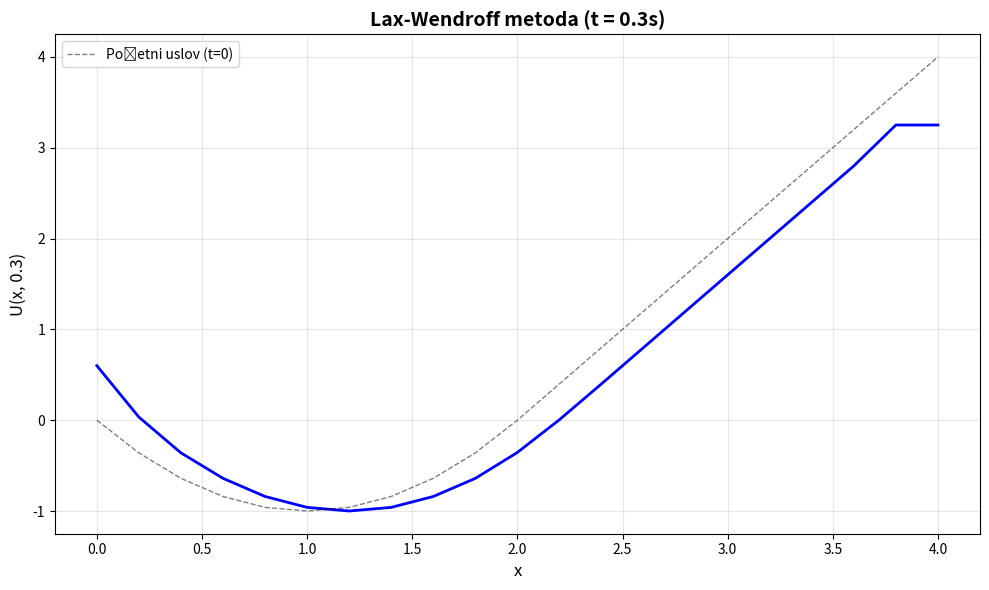
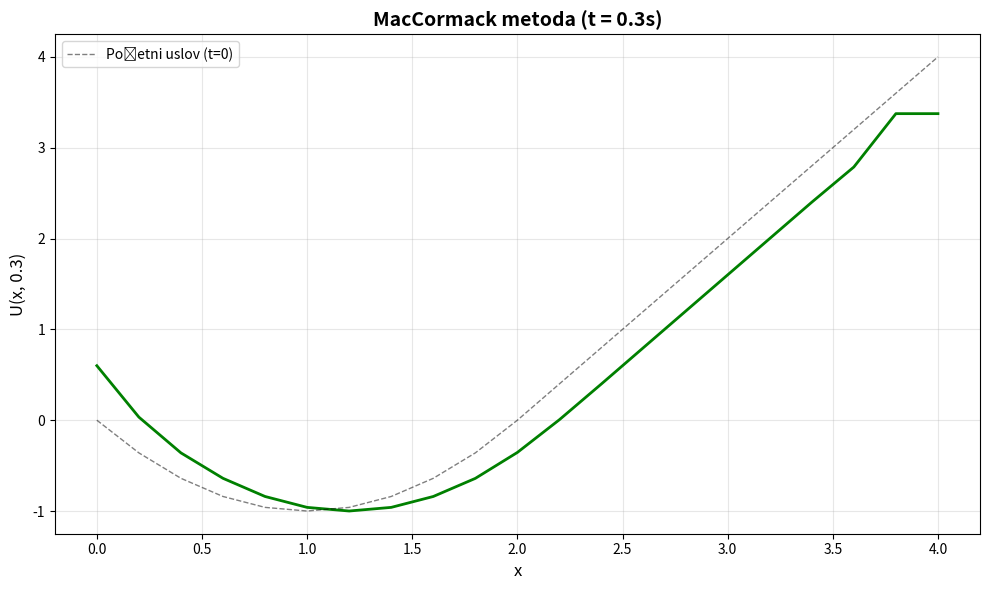
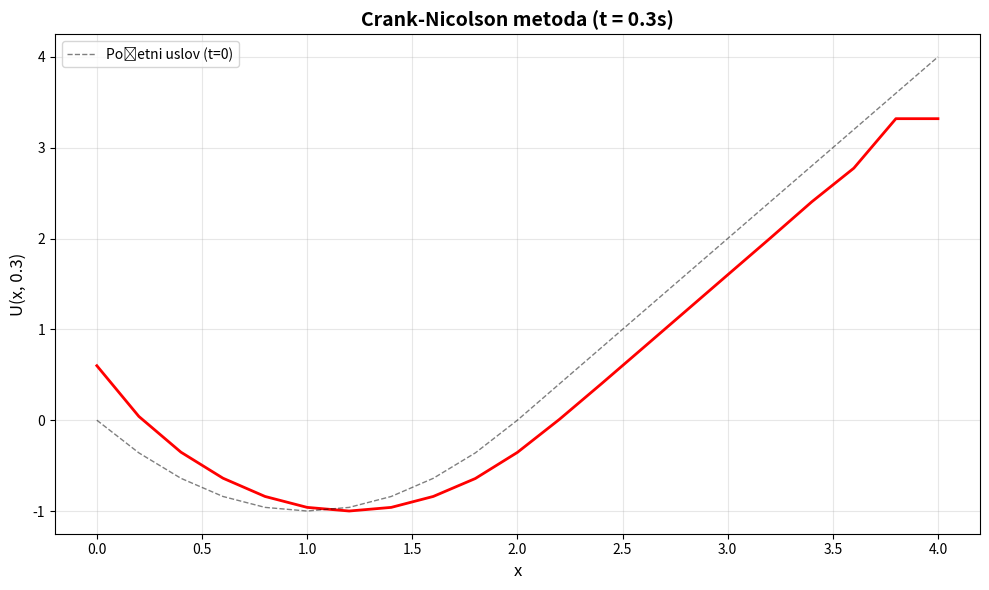
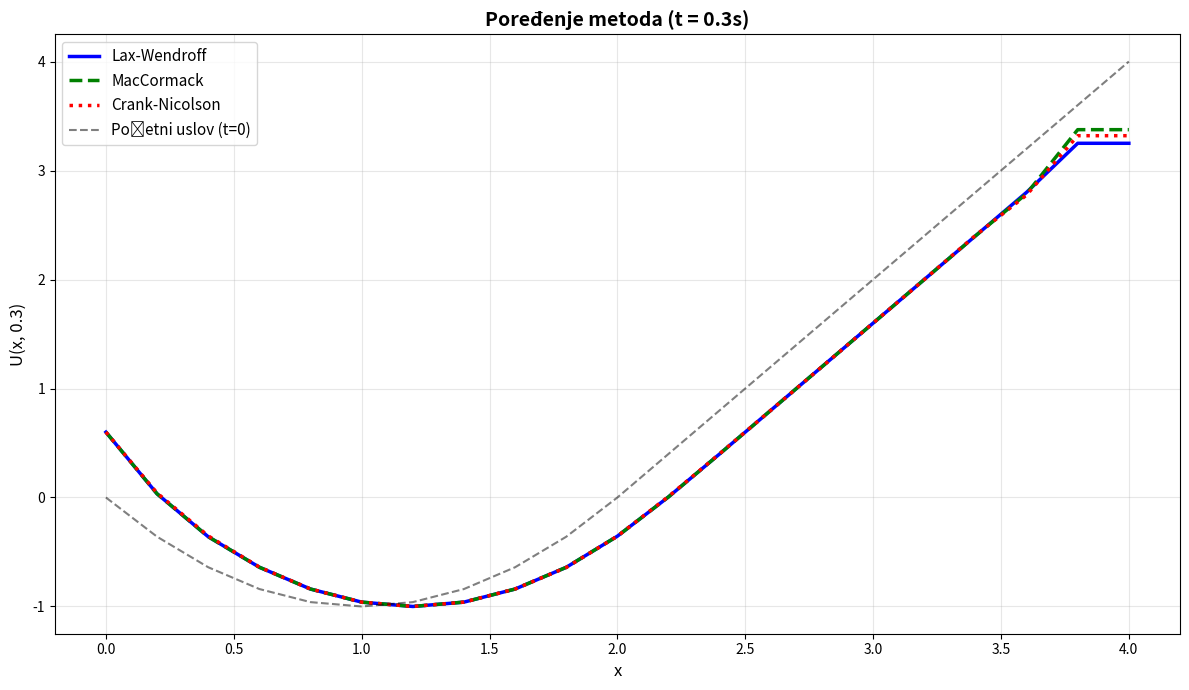

These charts were generated, in order, by the following Python code:
import numpy as np
import matplotlib.pyplot as plt

# ------------------ PARAMETRI ------------------
L = 4.0         # duzina domena (uzimamo do x=4 da pokrijemo i deo gde je 2(x-2))
T = 0.3         # vreme simulacije
dx = 0.2        # korak u prostoru (iz zadatka)
dt = 0.1        # korak u vremenu (iz zadatka)
a = 1.0         # brzina (iz PDJ: Ut + Ux = 0, gde je koeficijent uz Ux jednak 1)

# ------------------ IZRACUNAVANJE BROJA TACAKA ------------------
Nx = int(L / dx) + 1        # broj tacaka u prostoru
Nt = int(T / dt) + 1        # broj vremenskih koraka

# ------------------ CFL USLOV ------------------
C = a * dt / dx
print(f"Parametri simulacije:")
print(f"  dx = {dx}")
print(f"  dt = {dt}")
print(f"  Nx = {Nx} (broj prostornih tacaka)")
print(f"  Nt = {Nt} (broj vremenskih koraka)")
print(f"  CFL broj (C) = {C:.3f}")
print()

if C > 1.0:
    print("UPOZORENJE: Nestabilno! CFL > 1. Potrebno je smanjiti dt ili povecati dx.")
    print()
else:
    print("Status: Stabilno (CFL <= 1)")
    print()

# ------------------ MREZE ------------------
x = np.linspace(0, L, Nx)
t = np.linspace(0, T, Nt)

# ------------------ POCETNI USLOV ------------------
# U(x,0) = x(x-2),     0 <= x <= 2
# U(x,0) = 2(x-2),     2 <= x
U0 = np.zeros_like(x)

for i in range(Nx):
    if x[i] <= 2.0:
        U0[i] = x[i] * (x[i] - 2.0)
    else:
        U0[i] = 2.0 * (x[i] - 2.0)

# ------------------ MATRICE RESENJA ------------------
U_lw = np.zeros((Nx, Nt))        # Lax-Wendroff
U_mc = np.zeros((Nx, Nt))        # MacCormack
U_cn = np.zeros((Nx, Nt))        # Crank-Nicolson

# Pocetni uslov (t=0)
U_lw[:, 0] = U0.copy()
U_mc[:, 0] = U0.copy()
U_cn[:, 0] = U0.copy()

# Granični uslov na levoj granici: U(0,t) = 2t
for j in range(Nt):
    U_lw[0, j] = 2.0 * t[j]
    U_mc[0, j] = 2.0 * t[j]
    U_cn[0, j] = 2.0 * t[j]


# =========================================================
# (a) LAX-WENDROFF METODA
# =========================================================
print("Računam Lax-Wendroff metodu...")
for j in range(Nt - 1):
    for i in range(1, Nx - 1):
        U_lw[i, j + 1] = (U_lw[i, j]
                          - (C / 2.0) * (U_lw[i + 1, j] - U_lw[i - 1, j])
                          + (C**2 / 2.0) * (U_lw[i + 1, j] - 2.0 * U_lw[i, j] + U_lw[i - 1, j]))
    
    # Desna granica (outflow/ekstrapolacija)
    U_lw[Nx - 1, j + 1] = U_lw[Nx - 2, j + 1]


# =========================================================
# (b) MACCORMACK METODA
# =========================================================
print("Računam MacCormack metodu...")
for j in range(Nt - 1):
    # PREDIKTOR KORAK
    U_pred = np.zeros(Nx)
    U_pred[0] = U_mc[0, j + 1]  # leva granica
    
    for i in range(1, Nx):
        U_pred[i] = U_mc[i, j] - C * (U_mc[i, j] - U_mc[i - 1, j])
    
    # Desna granica u prediktoru
    U_pred[Nx - 1] = U_pred[Nx - 2]
    
    # KOREKTOR KORAK
    for i in range(1, Nx - 1):
        U_mc[i, j + 1] = 0.5 * (U_mc[i, j] + U_pred[i]
                                - C * (U_pred[i + 1] - U_pred[i]))
    
    # Desna granica (outflow)
    U_mc[Nx - 1, j + 1] = U_mc[Nx - 2, j + 1]


# =========================================================
# (c) CRANK-NICOLSON METODA
# =========================================================
# Thomas algoritam za rešavanje tridiagonalnog sistema
def thomas(a_sub, b_diag, c_sup, d_rhs):
    n = len(d_rhs)
    cp = np.zeros(n)
    dp = np.zeros(n)
    
    cp[0] = c_sup[0] / b_diag[0]
    dp[0] = d_rhs[0] / b_diag[0]
    
    for k in range(1, n):
        denom = b_diag[k] - a_sub[k] * cp[k - 1]
        cp[k] = (c_sup[k] / denom) if k < n - 1 else 0.0
        dp[k] = (d_rhs[k] - a_sub[k] * dp[k - 1]) / denom
    
    x_sol = np.zeros(n)
    x_sol[-1] = dp[-1]
    for k in range(n - 2, -1, -1):
        x_sol[k] = dp[k] - cp[k] * x_sol[k + 1]
    return x_sol


print("Računam Crank-Nicolson metodu...")
alpha = C / 4.0

for j in range(Nt - 1):
    left_bc = U_cn[0, j + 1]  # leva granica (vec postavljena)
    
    # Broj nepoznatih: U_cn[1..Nx-1, j+1]
    m = Nx - 1
    
    A = np.zeros(m)     # poddijagonala
    B = np.zeros(m)     # dijagonala
    Cc = np.zeros(m)    # naddijagonala
    D = np.zeros(m)     # desna strana
    
    # Jednačine za i = 1..Nx-2
    for i in range(1, Nx - 1):
        k = i - 1
        A[k] = -alpha
        B[k] = 1.0
        Cc[k] = alpha
        D[k] = U_cn[i, j] - alpha * (U_cn[i + 1, j] - U_cn[i - 1, j])
    
    # Uključivanje leve granice u jednačinu za i=1 (k=0)
    D[0] -= A[0] * left_bc
    A[0] = 0.0
    
    # Poslednja jednačina: outflow uslov U_{Nx-1}^{n+1} - U_{Nx-2}^{n+1} = 0
    A[m - 1] = -1.0
    B[m - 1] = 1.0
    Cc[m - 1] = 0.0
    D[m - 1] = 0.0
    
    # Rešavanje sistema
    sol = thomas(A, B, Cc, D)
    U_cn[1:, j + 1] = sol

print("Rešavanje završeno!")
print()


# =========================================================
# GRAFICI
# =========================================================
# Pojedinačni grafici za svaku metodu
plt.figure(figsize=(10, 6))
plt.plot(x, U_lw[:, -1], 'b-', linewidth=2)
plt.plot(x, U0, 'k--', linewidth=1, alpha=0.5, label='Početni uslov (t=0)')
plt.grid(True, alpha=0.3)
plt.xlabel('x', fontsize=12)
plt.ylabel('U(x, 0.3)', fontsize=12)
plt.title('Lax-Wendroff metoda (t = 0.3s)', fontsize=14, fontweight='bold')
plt.legend()
plt.tight_layout()

plt.figure(figsize=(10, 6))
plt.plot(x, U_mc[:, -1], 'g-', linewidth=2)
plt.plot(x, U0, 'k--', linewidth=1, alpha=0.5, label='Početni uslov (t=0)')
plt.grid(True, alpha=0.3)
plt.xlabel('x', fontsize=12)
plt.ylabel('U(x, 0.3)', fontsize=12)
plt.title('MacCormack metoda (t = 0.3s)', fontsize=14, fontweight='bold')
plt.legend()
plt.tight_layout()

plt.figure(figsize=(10, 6))
plt.plot(x, U_cn[:, -1], 'r-', linewidth=2)
plt.plot(x, U0, 'k--', linewidth=1, alpha=0.5, label='Početni uslov (t=0)')
plt.grid(True, alpha=0.3)
plt.xlabel('x', fontsize=12)
plt.ylabel('U(x, 0.3)', fontsize=12)
plt.title('Crank-Nicolson metoda (t = 0.3s)', fontsize=14, fontweight='bold')
plt.legend()
plt.tight_layout()

# Poređenje svih metoda na jednom grafiku
plt.figure(figsize=(12, 7))
plt.plot(x, U_lw[:, -1], 'b-', linewidth=2.5, label='Lax-Wendroff')
plt.plot(x, U_mc[:, -1], 'g--', linewidth=2.5, label='MacCormack')
plt.plot(x, U_cn[:, -1], 'r:', linewidth=2.5, label='Crank-Nicolson')
plt.plot(x, U0, 'k--', linewidth=1.5, alpha=0.5, label='Početni uslov (t=0)')
plt.grid(True, alpha=0.3)
plt.xlabel('x', fontsize=12)
plt.ylabel('U(x, 0.3)', fontsize=12)
plt.title('Poređenje metoda (t = 0.3s)', fontsize=14, fontweight='bold')
plt.legend(fontsize=11)
plt.tight_layout()

plt.show()

# Ispis vrednosti u nekoliko karakterističnih tačaka
print("\nVrednosti rešenja u t = 0.3s na nekoliko tačaka:")
print("=" * 60)
print(f"{'x':<10} {'Lax-Wendroff':<15} {'MacCormack':<15} {'Crank-Nicolson':<15}")
print("-" * 60)
for i in [0, Nx//4, Nx//2, 3*Nx//4, Nx-1]:
    print(f"{x[i]:<10.2f} {U_lw[i, -1]:<15.6f} {U_mc[i, -1]:<15.6f} {U_cn[i, -1]:<15.6f}")
print("=" * 60)